The GitHub repository moon-sung/image contains a labelled image folder "image" with 2 categories: bird, dog. Examples follow, each with its label.

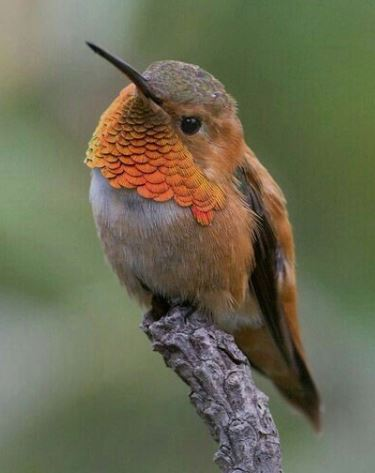
Label: bird

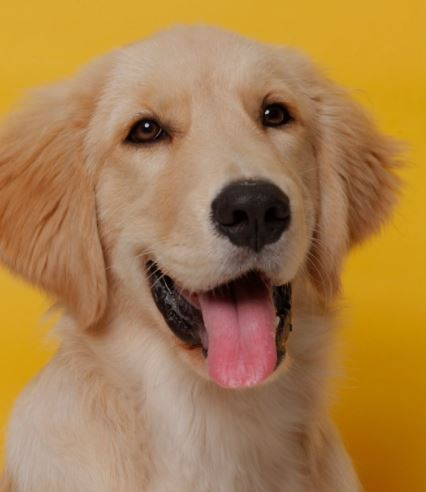
Label: dog

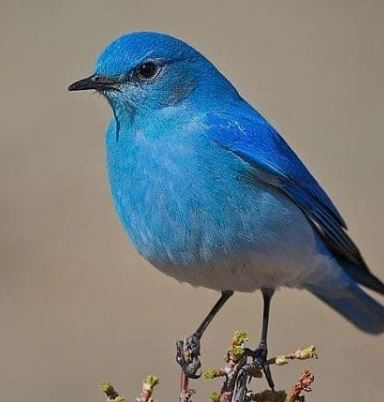
Label: bird

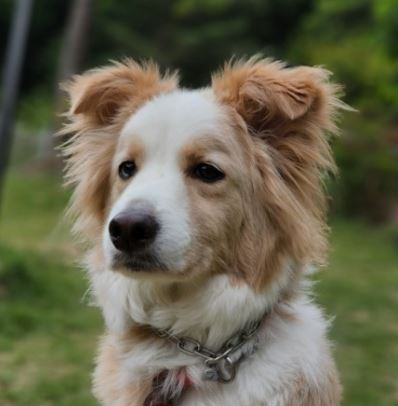
Label: dog

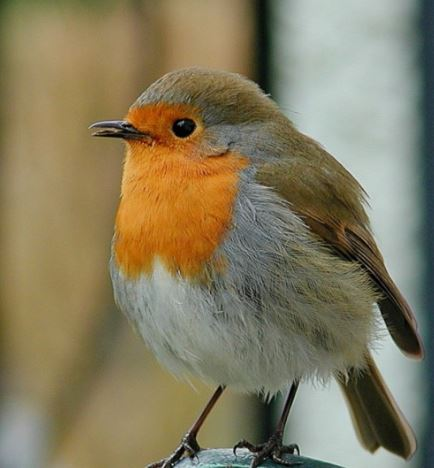
Label: bird

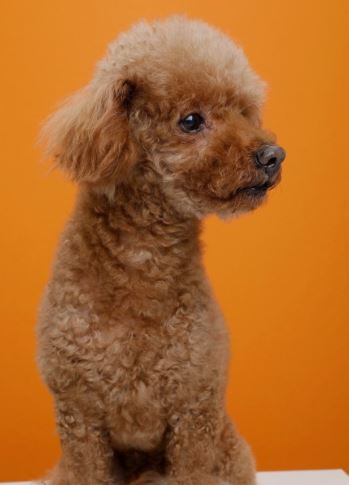
Label: dog
